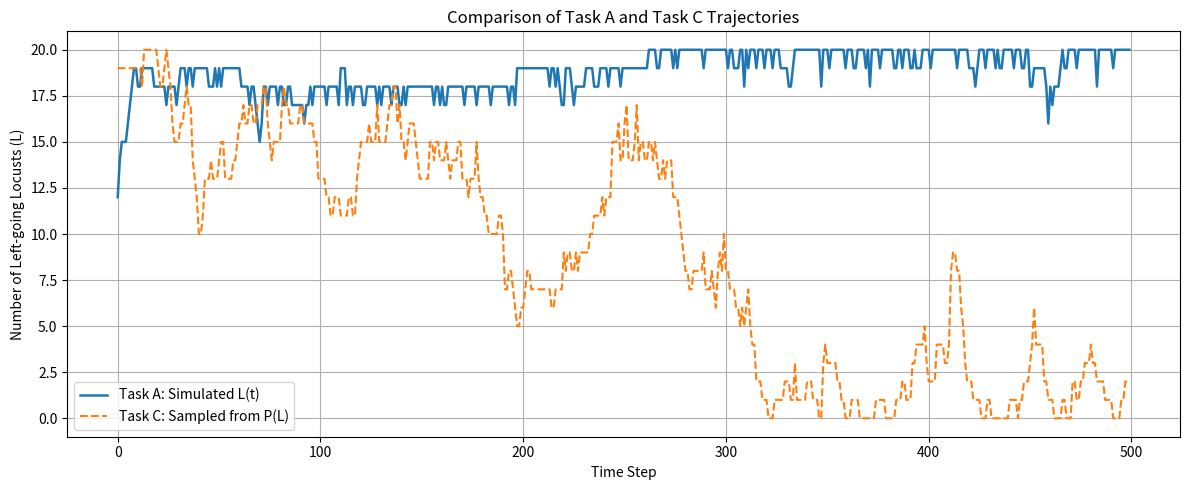

This chart was generated by the following Python code:
import numpy as np
import matplotlib.pyplot as plt

# Parameters
N = 20
T = 500
r = 0.045
P = 0.015
v = [0.001, -0.001]
runs = 100  # You can increase to 1000 locally for better results

# Initialize matrices
A = np.zeros((N + 1, N + 1), dtype=int)
M = np.zeros(N + 1, dtype=int)

def simulate_run():
    pos = np.random.rand(N)
    dir = np.random.choice([-1, 1], size=N)
    lefts = []

    for _ in range(T):
        lefts.append(np.sum(dir == -1))
        new_dir = dir.copy()

        for i in range(N):
            dists = np.abs(pos - pos[i])
            dists = np.minimum(dists, 1 - dists)
            neighbors = (dists < r) & (dists > 0)
            opposite = np.sum(dir[neighbors] == -dir[i])
            same = np.sum(dir[neighbors] == dir[i])

            if opposite > same:
                new_dir[i] = -dir[i]
            elif np.random.rand() < P:
                new_dir[i] = -dir[i]

        dir = new_dir
        pos = (pos + 0.001 * dir) % 1

    return lefts

# Build histogram and counts
for _ in range(runs):
    L = simulate_run()
    for t in range(T - 1):
        A[L[t]][L[t + 1]] += 1
        M[L[t]] += 1

# Normalize transition matrix
P_matrix = np.zeros_like(A, dtype=float)
for i in range(N + 1):
    if M[i] > 0:
        P_matrix[i] = A[i] / M[i]

# Sample trajectory from transition probabilities
def sample_trajectory():
    traj = []
    L = np.random.randint(0, N + 1)
    traj.append(L)
    for _ in range(T - 1):
        probs = P_matrix[L]
        if probs.sum() == 0:
            next_L = L
        else:
            probs = probs / probs.sum()
            next_L = np.random.choice(np.arange(N + 1), p=probs)
        traj.append(next_L)
        L = next_L
    return traj

# Generate trajectories
simulated_L = simulate_run()
sampled_L = sample_trajectory()

# Plot
plt.figure(figsize=(12, 5))
plt.plot(simulated_L, label="Task A: Simulated L(t)", linewidth=1.8)
plt.plot(sampled_L, label="Task C: Sampled from P(L)", linestyle='--', linewidth=1.5)
plt.xlabel("Time Step")
plt.ylabel("Number of Left-going Locusts (L)")
plt.title("Comparison of Task A and Task C Trajectories")
plt.legend()
plt.grid(True)
plt.tight_layout()
plt.show()
